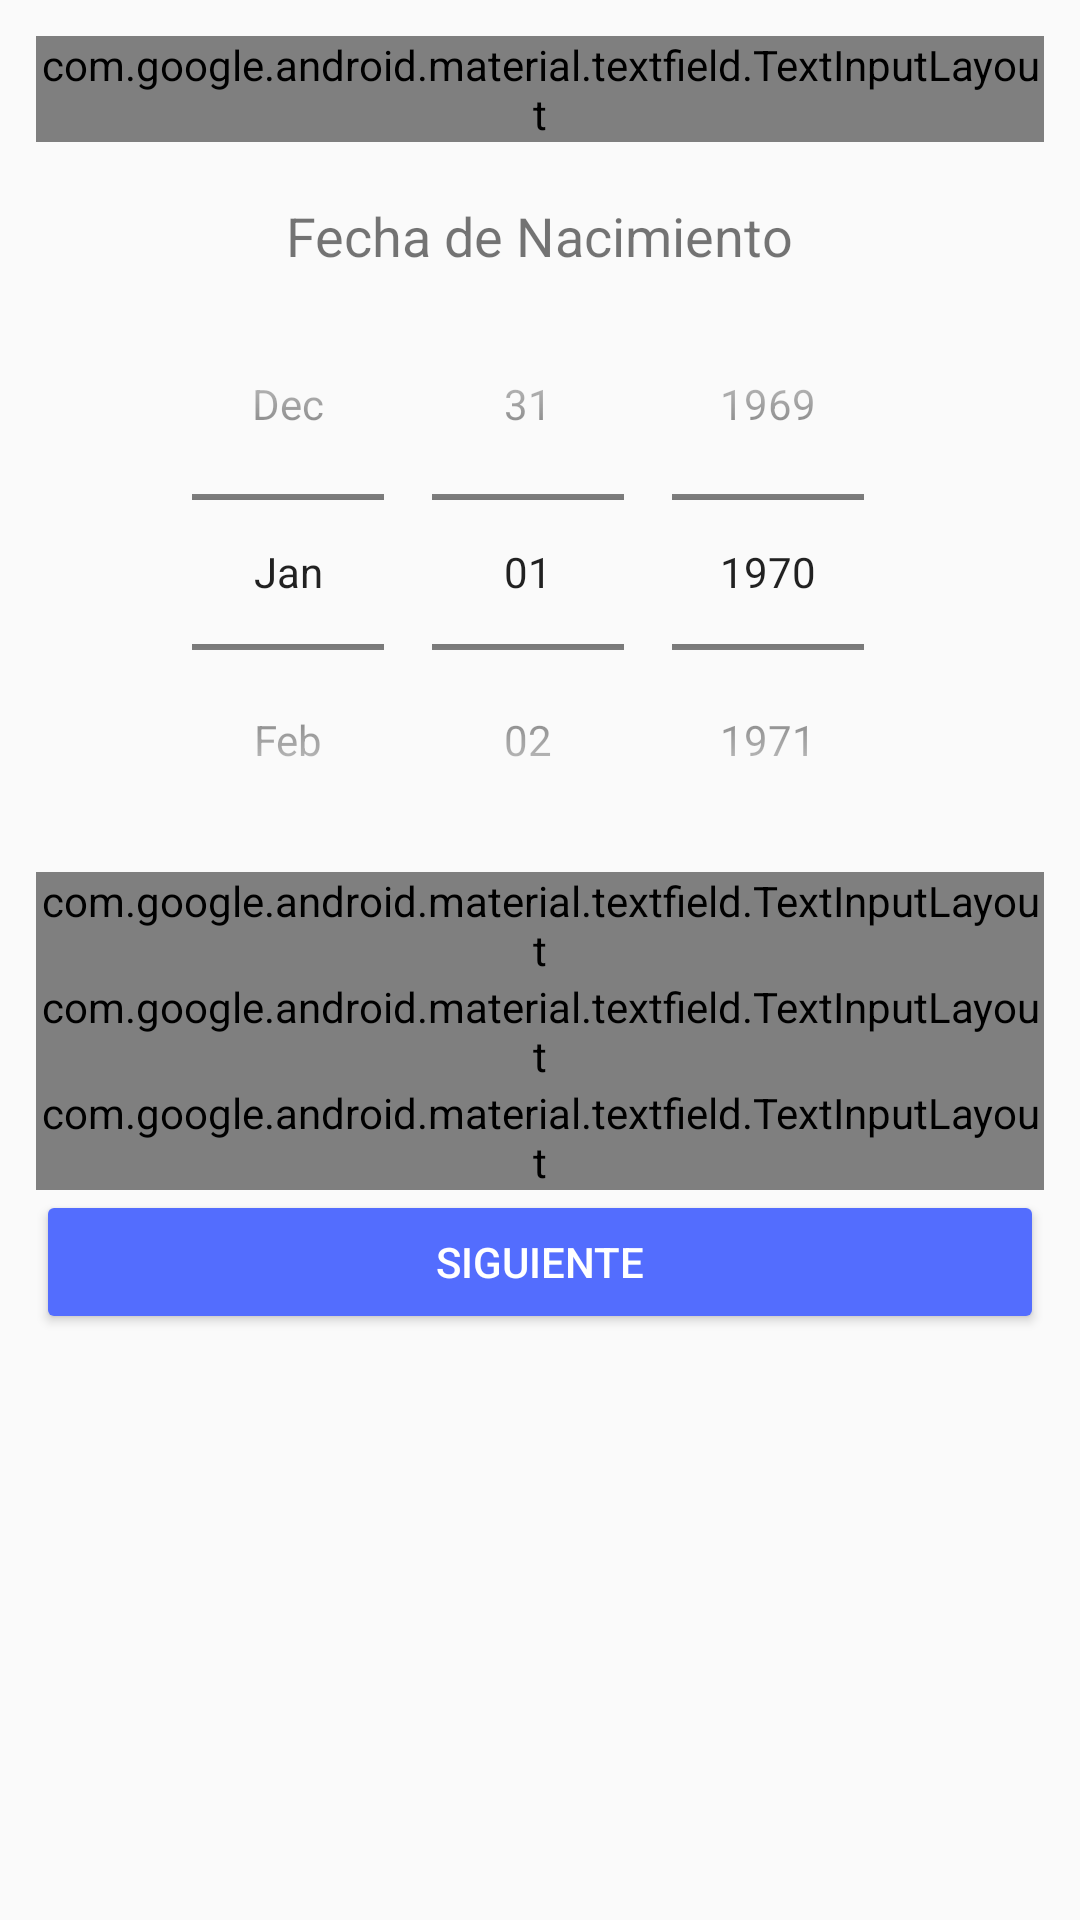

The Android layout XML behind this screen, and the referenced resources:
<!-- AndroidManifest.xml: application theme AppTheme -->
<!-- res/layout/activity_main.xml -->
<?xml version="1.0" encoding="utf-8"?>
<android.support.constraint.ConstraintLayout xmlns:android="http://schemas.android.com/apk/res/android"
    xmlns:app="http://schemas.android.com/apk/res-auto"
    xmlns:tools="http://schemas.android.com/tools"
    android:layout_width="match_parent"
    android:layout_height="match_parent"
    tools:context=".MainActivity">

    <ScrollView
        android:layout_width="match_parent"
        android:layout_height="match_parent">

        <LinearLayout
            android:id="@+id/FrmLayout"
            android:layout_width="match_parent"
            android:layout_height="match_parent"
            android:orientation="vertical"
            android:padding="12dp">


            <android.support.design.widget.TextInputLayout
                style="@style/Widget.MaterialComponents.TextInputLayout.OutlinedBox"
                android:layout_width="match_parent"
                android:layout_height="wrap_content">

                <android.support.design.widget.TextInputEditText
                    android:id="@+id/txtinNombre"
                    android:layout_width="match_parent"
                    android:layout_height="wrap_content"
                    android:hint="@string/nombre_completo"
                    android:paddingBottom="@dimen/pad_bottom" />

            </android.support.design.widget.TextInputLayout>

            <TextView
                android:layout_width="wrap_content"
                android:layout_height="wrap_content"
                android:layout_gravity="center"
                android:paddingTop="@dimen/pad_bottom"
                android:text="@string/fecha_nacimiento"
                android:textSize="@dimen/txt_size" />

            <DatePicker
                android:id="@+id/dpFechaNacimiento"
                android:layout_width="300dp"
                android:layout_height="200dp"
                android:layout_gravity="center"
                android:calendarViewShown="false"
                android:datePickerMode="spinner"></DatePicker>

            <android.support.design.widget.TextInputLayout
                style="@style/Widget.MaterialComponents.TextInputLayout.OutlinedBox"
                android:layout_width="match_parent"
                android:layout_height="wrap_content">

                <android.support.design.widget.TextInputEditText
                    android:id="@+id/txtinTelefono"
                    android:layout_width="match_parent"
                    android:layout_height="wrap_content"
                    android:hint="@string/telefono"
                    android:inputType="phone" />
            </android.support.design.widget.TextInputLayout>

            <android.support.design.widget.TextInputLayout
                style="@style/Widget.MaterialComponents.TextInputLayout.OutlinedBox"
                android:layout_width="match_parent"
                android:layout_height="wrap_content">

                <android.support.design.widget.TextInputEditText
                    android:id="@+id/txtinEmail"
                    android:layout_width="match_parent"
                    android:layout_height="wrap_content"
                    android:hint="@string/email"
                    android:inputType="textEmailAddress" />
            </android.support.design.widget.TextInputLayout>

            <android.support.design.widget.TextInputLayout
                style="@style/Widget.MaterialComponents.TextInputLayout.OutlinedBox"

                android:layout_width="match_parent"
                android:layout_height="wrap_content">

                <android.support.design.widget.TextInputEditText
                    android:id="@+id/txtinDescripcion"
                    android:layout_width="match_parent"
                    android:layout_height="wrap_content"
                    android:hint="@string/descripcion_contacto" />
            </android.support.design.widget.TextInputLayout>

            <LinearLayout
                android:layout_width="match_parent"
                android:layout_height="match_parent">

                <Button
                    android:id="@+id/btnSiguiente"
                    android:layout_width="match_parent"
                    android:layout_height="wrap_content"
                    android:layout_gravity="bottom"
                    android:text="@string/btn_siguiente"
                    android:theme="@style/BotonRaised" />

            </LinearLayout>

        </LinearLayout>

    </ScrollView>

</android.support.constraint.ConstraintLayout>
<!-- resources referenced by this layout -->
<resources>
  <dimen name="pad_bottom">19dp</dimen>
  <dimen name="txt_size">18sp</dimen>
  <string name="btn_siguiente">Siguiente</string>
  <string name="descripcion_contacto">Descripción Contacto</string>
  <string name="email">Email</string>
  <string name="fecha_nacimiento">Fecha de Nacimiento</string>
  <string name="nombre_completo">Nombre Completo</string>
  <string name="telefono">Teléfono</string>
  <style name="BotonRaised" parent="Theme.AppCompat.Light">
          <item name="colorButtonNormal">@color/colorAccent</item>
          <item name="colorControlHighlight">@color/colorBlanco</item>
          <item name="android:textColor">@color/colorBlanco</item>
      </style>
  <style name="AppTheme" parent="Theme.AppCompat.Light.DarkActionBar">
          
          <item name="colorPrimary">@color/colorPrimary</item>
          <item name="colorPrimaryDark">@color/colorPrimaryDark</item>
          <item name="colorAccent">@color/colorAccent</item>
      </style>
  <color name="colorAccent">#536DFE</color>
  <color name="colorBlanco">#FFFFFF</color>
  <color name="colorPrimary">#2196F3</color>
  <color name="colorPrimaryDark">#1976D2</color>
</resources>
